Photos from the image-classification dataset "Lemon_Dataset" in the GitHub repository pearlispearl/DeepLearning-Group2-LemonLeafDisease. Its 9 classes are: anthracnose, bacterial blight, citrus canker, curl virus, deficiency leaf, dry leaf, healthy leaf, sooty mould, spider mites.

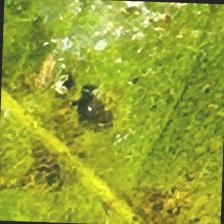
Label: bacterial blight

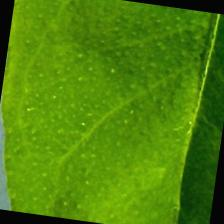
Label: healthy leaf

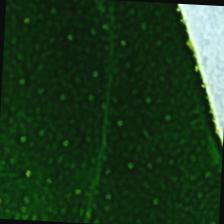
Label: anthracnose

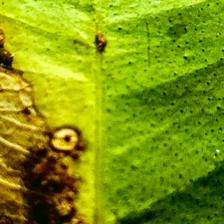
Label: citrus canker

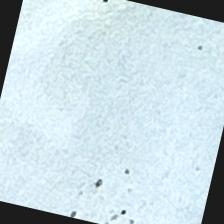
Label: curl virus

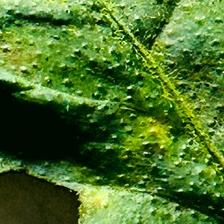
Label: deficiency leaf
